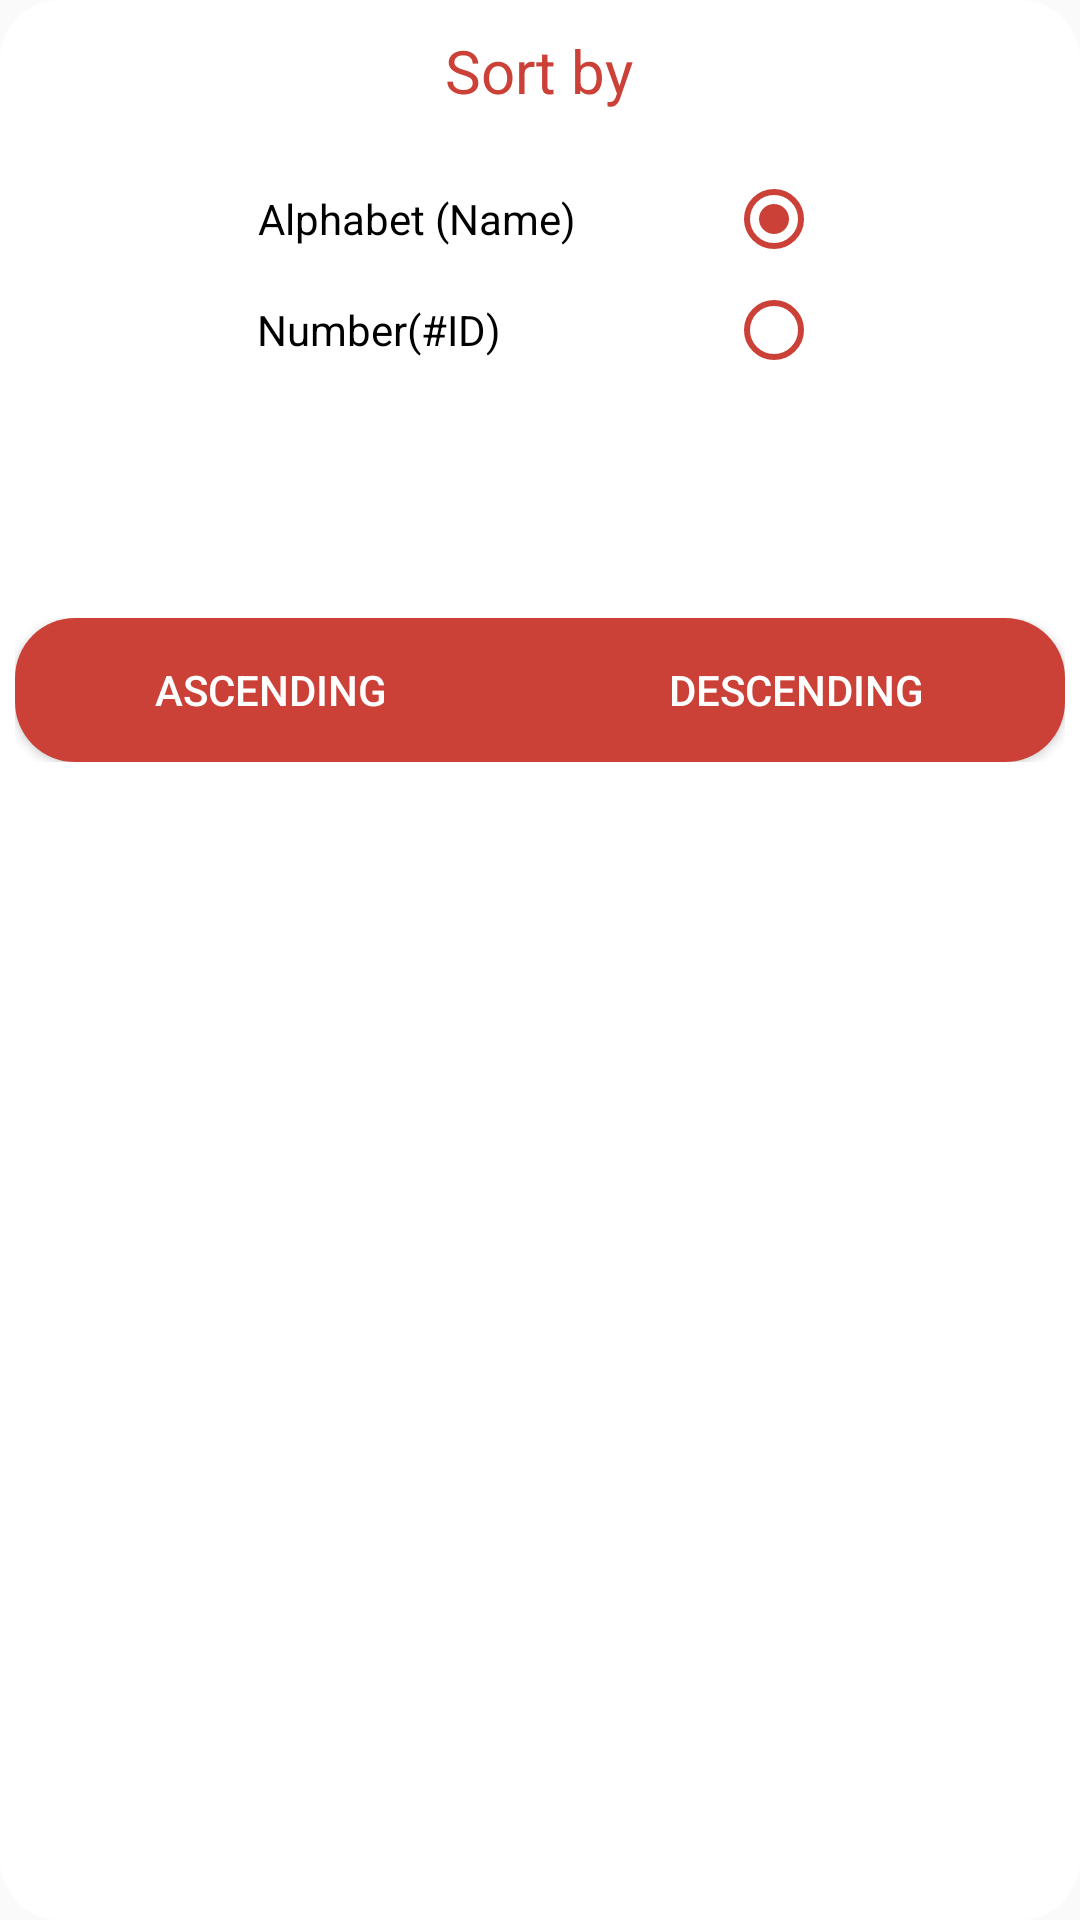

Layout XML and referenced resources for this Android screen:
<!-- AndroidManifest.xml: application theme Theme.PoGoDex -->
<!-- res/layout/sort_popup.xml -->
<?xml version="1.0" encoding="utf-8"?>
<LinearLayout xmlns:android="http://schemas.android.com/apk/res/android"
    xmlns:app="http://schemas.android.com/apk/res-auto"
    xmlns:tools="http://schemas.android.com/tools"
    android:layout_width="260dp"
    android:layout_height="wrap_content"
    android:layout_gravity="center"
    android:background="@drawable/curve_corner_card"
    android:orientation="vertical"
    android:padding="5dp">

    <TextView
        android:layout_width="wrap_content"
        android:layout_height="wrap_content"
        android:layout_gravity="center"
        android:layout_marginTop="5dp"
        android:text="Sort by"
        android:textColor="@color/prime_theme"
        android:textSize="20dp" />

    <RadioGroup
        android:id="@+id/radGrpSort"
        android:layout_width="match_parent"
        android:layout_height="wrap_content"
        android:layout_gravity="center"
        android:layout_marginTop="20dp"
        android:gravity="center">

        <RadioButton
            android:id="@+id/radAlphBtn"
            android:layout_width="wrap_content"
            android:layout_height="wrap_content"
            android:layout_gravity="center"
            android:buttonTint="@color/prime_theme"
            android:checked="true"
            android:layoutDirection="rtl"
            android:paddingRight="50dp"
            android:text="Alphabet (Name)"
            android:textAlignment="textStart"
            tools:ignore="RtlCompat" />

        <RadioButton
            android:id="@+id/radIdBtn"
            android:layout_width="wrap_content"
            android:layout_height="wrap_content"
            android:layout_gravity="center"
            android:layout_marginTop="5dp"
            android:buttonTint="@color/prime_theme"
            android:layoutDirection="rtl"
            android:paddingRight="75dp"
            android:text="Number(#ID)"
            android:textAlignment="textStart"
            tools:ignore="RtlCompat" />

    </RadioGroup>

    <LinearLayout
        android:layout_width="match_parent"
        android:layout_height="wrap_content"
        android:layout_marginTop="80dp"
        android:gravity="center"
        android:orientation="horizontal">

        <Button
            android:id="@+id/ascendBtn"
            android:layout_width="wrap_content"
            android:layout_height="wrap_content"
            android:layout_weight="1"
            android:background="@drawable/curve_corner_button_left"
            android:text="Ascending"
            android:textColor="@color/white" />

        <Button
            android:id="@+id/dscendBtn"
            android:layout_width="wrap_content"
            android:layout_height="wrap_content"
            android:layout_weight="1"
            android:background="@drawable/curve_corner_button_right"
            android:text="Descending"
            android:textColor="@color/white" />

    </LinearLayout>


</LinearLayout>
<!-- resources referenced by this layout -->
<resources>
  <color name="prime_theme">#cc4137</color>
  <color name="white">#FFFFFFFF</color>
  <!-- drawable curve_corner_button_left (drawable) -->
  <?xml version="1.0" encoding="utf-8"?>
  <shape xmlns:android="http://schemas.android.com/apk/res/android">
  
      <solid android:color="@color/prime_theme"/>
      <corners
          android:topLeftRadius="20dp"
          android:bottomLeftRadius="20dp"/>
      <padding android:left="8dp"
          android:bottom="8dp"
          android:right="8dp"
          android:top="8dp"/>
  
  </shape>
  <!-- drawable curve_corner_button_right (drawable) -->
  <?xml version="1.0" encoding="utf-8"?>
  <shape xmlns:android="http://schemas.android.com/apk/res/android">
  
      <solid android:color="@color/prime_theme"/>
      <corners
          android:topRightRadius="20dp"
          android:bottomRightRadius="20dp"/>
      <padding android:left="8dp"
          android:bottom="8dp"
          android:right="8dp"
          android:top="8dp"/>
  
  </shape>
  <!-- drawable curve_corner_card (drawable) -->
  <?xml version="1.0" encoding="utf-8"?>
  <shape xmlns:android="http://schemas.android.com/apk/res/android">
      <solid android:color="#FFFFFF"/>
      <corners android:radius="20dp"/>
      <padding android:left="8dp"
          android:bottom="8dp"
          android:right="8dp"
          android:top="8dp"/>
  </shape>
  <style name="Theme.PoGoDex" parent="Theme.AppCompat.Light.NoActionBar">
          
          <item name="colorPrimary">@color/prime_theme</item>
          <item name="colorPrimaryVariant">@color/prime_theme</item>
          <item name="colorOnPrimary">@color/white</item>
          
          <item name="colorSecondary">@color/white</item>
          <item name="colorSecondaryVariant">@color/white</item>
          <item name="colorOnSecondary">@color/white</item>
          
          <item name="android:statusBarColor" tools:targetApi="l">?attr/colorPrimaryVariant</item>
          <item name="titleTextColor">@color/white</item>
          
          <item name="android:textColorHint">#FFA0A0</item>
      </style>
</resources>
